Run: headless pygame with SDL's dummy video driver; simulated clock (each Clock.tick advances the game by its frame time, no real sleeping); random seed 0; keys injected as events and as key.get_pressed() state; no mouse input.
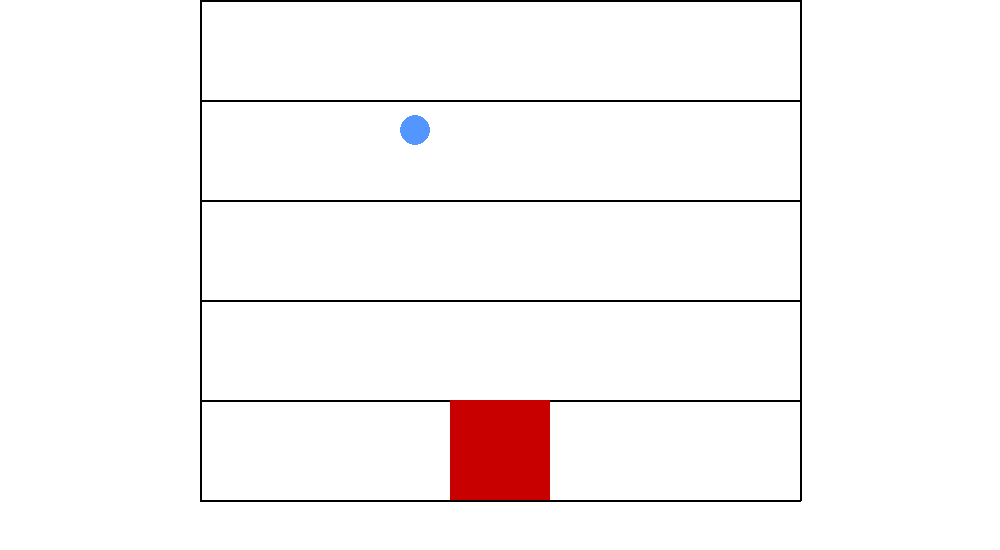
Frame 1 of 4 · flips 1–60 · no input
Frame 2 of 4 · flips 61–180 · tapped SPACE, RETURN · held RIGHT (→), D · screen unchanged from frame 1, image omitted
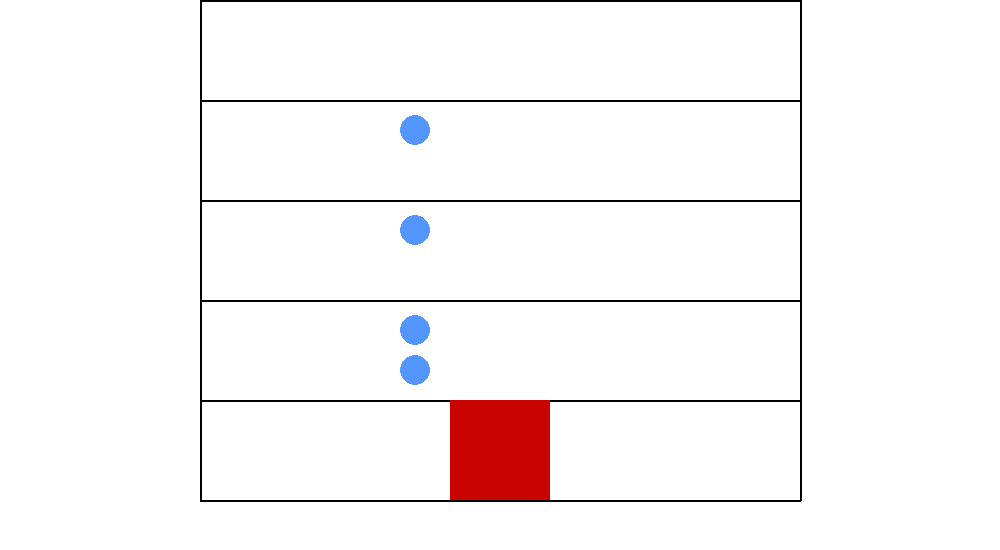
Frame 3 of 4 · flips 181–300 · held DOWN (↓), S
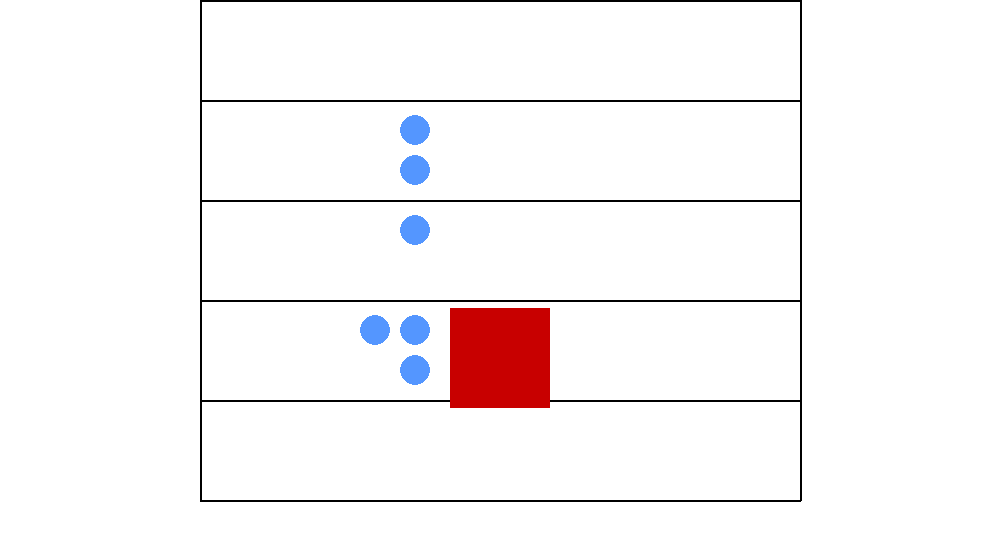
Frame 4 of 4 · flips 301–420 · held LEFT (←), A, UP (↑), W

The pygame program that drew these frames:

from math import floor
from sys import float_repr_style

import pygame
import random

rand = random.Random()

floor_people = [] #2D list
floors = 5
image_sprites = []

pygame.init()
screen_width = 1000
screen_height_offset = 50
screen_height = screen_height_offset + (floors * 100)
screen = pygame.display.set_mode((screen_width, screen_height))

clock = pygame.time.Clock()

tower_width = 600
floor_spacing = 100
tower_start_x = (screen_width / 2) - (tower_width / 2)
max_number_waiting = 10
lift_width = 100
lift_x = (screen_width / 2) - (lift_width / 2)
floors_available = []
person_spacing = 10
spawn_rate = 0.01
lift_capacity = 4

def draw_tower():
    for i in range(floors + 1):  # +1 to include the top floor line
        y = i * floor_spacing
        pygame.draw.line(screen, (0, 0, 0), (tower_start_x, y), (tower_start_x + tower_width, y), 2)  # Horizontal line
        # Draw the vertical edges
    pygame.draw.line(screen, (0, 0, 0), (tower_start_x, 0), (tower_start_x, floors * floor_spacing), 2)  # Left edge
    pygame.draw.line(screen, (0, 0, 0), (tower_start_x + tower_width, 0), (tower_start_x + tower_width, floors * floor_spacing),2)  # Right edge


def initialise_floors():
    global floor_people
    global floors_available
    for n in range(floors):
        floor_people.append([])
        floors_available.append(n)


def add_random_person():
    global floor_people
    person = Person()
    floor_people[person.starting_floor].append(person)
    image_sprites.append(person.get_sprite())


class Lift:
    def __init__(self):
        self.width = lift_width
        self.height = floor_spacing
        self.x = lift_x
        self.y = floors * floor_spacing - self.height  # Start at the bottom floor
        self.target_y = self.y  # Target position for smooth movement
        self.speed = 2  # Speed of lift movement
        self.is_stopped = False
        self.current_floor = 0
        self.people = []
        self.hasMovedPeople = False

    def draw(self):
        # Draw the lift as a rectangle
        pygame.draw.rect(screen, (200, 0, 0), (self.x, self.y, self.width, self.height))

    def move_to_floor(self, floor):
        # Set the target position based on the floor number
        self.target_y = floor * floor_spacing + (floor_spacing - self.height) / 2
        self.current_floor = floor

    def update(self):
        # Smooth movement towards the target_y
        if self.y < self.target_y:
            self.y = min(self.y + self.speed, self.target_y)
        elif self.y > self.target_y:
            self.y = max(self.y - self.speed, self.target_y)








def move_lift_people(lift):
    #People move out of lift if its their stop (add later)

    #People move into lift if waiting
    if len(lift.people) >= lift_capacity:
        return #Lift is full

    #Take as many people as possible
    amount_to_take = lift_capacity - len(lift.people)
    if amount_to_take < len(floor_people[lift.current_floor]):
        #More people than space
        for n in range(amount_to_take):
            person = floor_people[lift.current_floor][0]
            person.move_into_lift(len(lift.people))
            floor_people[lift.current_floor] = floor_people[lift.current_floor][1:] #Removes the person from list
    else:
        for person in floor_people[lift.current_floor]:
            person.move_into_lift(len(lift.people))
        floor_people[lift.current_floor] = []


def start_animation():

    lift = Lift()
    last_floor_change_time = 0

    run = True
    while run:

        clock.tick(120)

        if len(floors_available) > 0 and random.random() <= spawn_rate:
            add_random_person()

        if lift.y == lift.target_y and not lift.hasMovedPeople:
            move_lift_people(lift)
            lift.hasMovedPeople = True

        current_time = pygame.time.get_ticks()
        # Check if 3 seconds have passed since the last floor change
        if current_time - last_floor_change_time >= 3000:
            # Choose a random floor for the lift to move to
            current_floor = rand.randint(0, floors - 1)
            lift.hasMovedPeople = False
            lift.move_to_floor(current_floor)

            # Update the last floor change time
            last_floor_change_time = current_time

        lift.update()

        print(len(floor_people[lift.current_floor]))

        for person in floor_people:
            for p in person:
                p.move()
                sprite, position = p.get_sprite()
                screen.blit(sprite, (position[0] - p.radius, position[1] - p.radius))

        screen.fill((255, 255, 255))
        draw_tower()
        lift.draw()

        for sprite in image_sprites:
            screen.blit(sprite[0], sprite[1])

        pygame.display.flip()

    pygame.quit()



class Person:
    def __init__(self):
        self.radius = 15
        self.speed = 2

        self.starting_floor = rand.choice(floors_available)
        self.target_floor = rand.randint(0, floors - 1)

        if len(floor_people[self.starting_floor]) == max_number_waiting - 1:
            floors_available.remove(self.starting_floor)


        #Target floor cannot be the same as target floor
        while self.starting_floor == self.target_floor:
            self.target_floor = rand.randint(0, floors - 1)

        self.position = self._get_starting_position()
        self.target_position = self.position[:]


    def get_sprite(self):
        blue = (84, 150, 255)

        surface = pygame.Surface((self.radius*2, self.radius * 2), pygame.SRCALPHA)
        pygame.draw.circle(surface, blue, (self.radius, self.radius), self.radius)

        return surface, self.position

    def move(self):
        # Smooth movement towards the target position
        if self.position[1] < self.target_position[1]:
            self.position[1] = min(self.position[1] + self.speed, self.target_position[1])
        elif self.position[1] > self.target_position[1]:
            self.position[1] = max(self.position[1] - self.speed, self.target_position[1])

        if self.position[0] < self.target_position[0]:
            self.position[0] = min(self.position[0] + self.speed, self.target_position[0])
        elif self.position[0] > self.target_position[0]:
            self.position[0] = max(self.position[0] - self.speed, self.target_position[0])



    def move_into_lift(self, people_in_lift):
        #Figure out new location
        global lift_x
        x = lift_x
        y = self.position[1]
        if people_in_lift % 2 == 1:
            x += self.radius * 2

        self.target_position = [x, y]


    def _get_starting_position(self):

        #Determine which position it needs to go
        people_waiting = len(floor_people[self.starting_floor])

        #Get X coordinate
        x = tower_start_x + (tower_width / 2) - lift_width - ((people_waiting // 2) * 2 * self.radius) - (person_spacing * (people_waiting // 2))

        y = screen_height - screen_height_offset - (self.radius * 2) - (self.starting_floor * floor_spacing) - ((floor_spacing - (self.radius * 4)) / 2) + (person_spacing / 2)
        if len(floor_people[self.starting_floor]) % 2 == 0:
            y -= (self.radius * 2) + person_spacing

        return [x, y]









if __name__ == '__main__':
    initialise_floors()
    start_animation()
